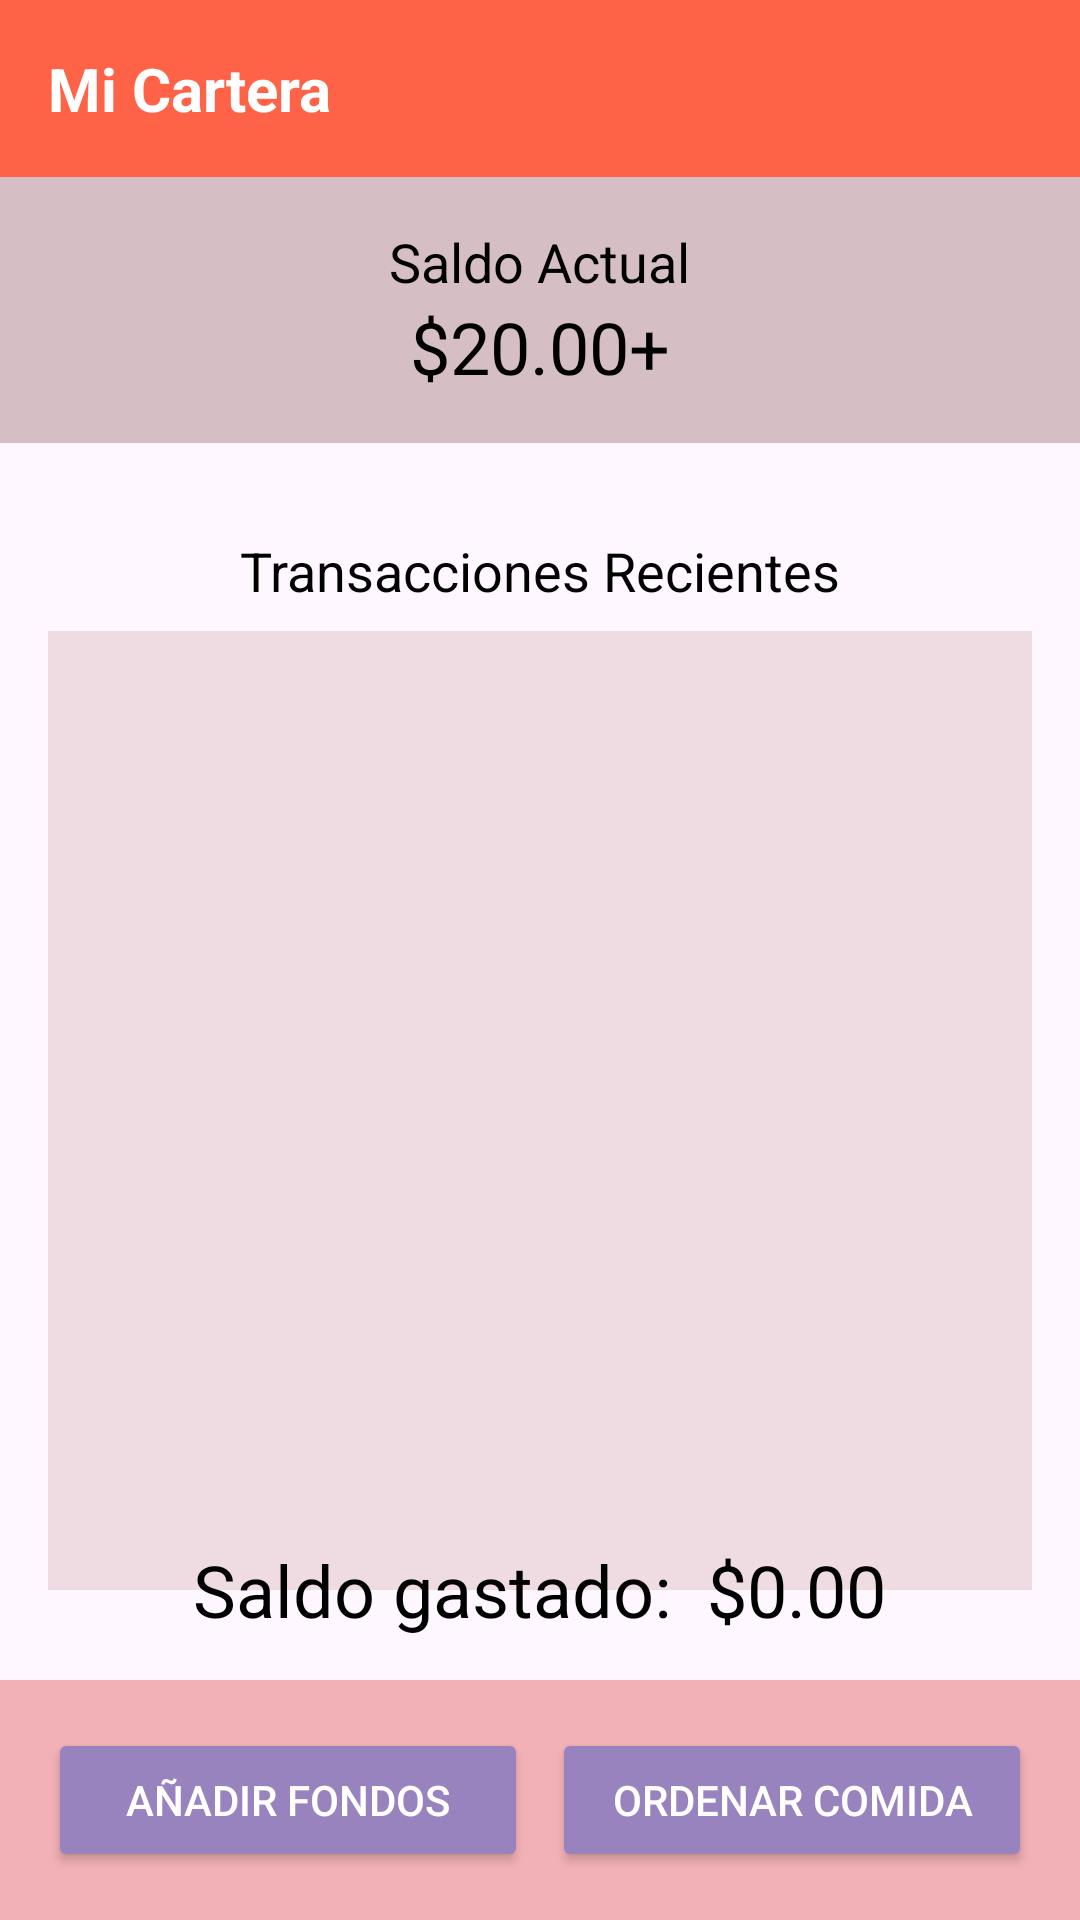

This screen was rendered from an Android layout file. Write that file and the resources it references.
<!-- AndroidManifest.xml: application theme Theme.Tacoraronaldoo -->
<!-- res/layout/activity_cartera.xml -->
<?xml version="1.0" encoding="utf-8"?>
<androidx.constraintlayout.widget.ConstraintLayout
    xmlns:android="http://schemas.android.com/apk/res/android"
    xmlns:app="http://schemas.android.com/apk/res-auto"
    xmlns:tools="http://schemas.android.com/tools"
    android:id="@+id/main"
    android:layout_width="match_parent"
    android:layout_height="match_parent"
    android:background="@drawable/ic_f_acul"
    tools:context=".activitys.CarteraActivity">

    
    <LinearLayout
        android:id="@+id/toolbar"
        android:layout_width="match_parent"
        android:layout_height="wrap_content"
        android:orientation="horizontal"
        android:padding="16dp"
        android:background="#FF6347"
        app:layout_constraintTop_toTopOf="parent"
        app:layout_constraintStart_toStartOf="parent"
        app:layout_constraintEnd_toEndOf="parent">

        <TextView
            android:layout_width="wrap_content"
            android:layout_height="wrap_content"
            android:text="Mi Cartera"
            android:textColor="#FFFFFF"
            android:textSize="20sp"
            android:textStyle="bold" />
    </LinearLayout>

    
    <LinearLayout
        android:id="@+id/current_balance"
        android:layout_width="match_parent"
        android:layout_height="wrap_content"
        android:orientation="vertical"
        android:padding="16dp"
        android:background="#57835353"
        app:layout_constraintTop_toBottomOf="@id/toolbar"
        app:layout_constraintStart_toStartOf="parent"
        app:layout_constraintEnd_toEndOf="parent">

        <TextView
            android:layout_width="wrap_content"
            android:layout_height="wrap_content"
            android:text="Saldo Actual"
            android:textSize="18sp"
            android:textColor="#000000"
            android:layout_gravity="center" />

        <TextView
            android:id="@+id/fondoActual"
            android:layout_width="wrap_content"
            android:layout_height="wrap_content"
            android:text="$20.00+"
            android:textSize="24sp"
            android:textColor="#000000"
            android:layout_gravity="center" />
    </LinearLayout>

    
    <LinearLayout
        android:id="@+id/recent_transactions"
        android:layout_width="match_parent"
        android:layout_height="0dp"
        android:orientation="vertical"
        android:padding="16dp"
        android:gravity="center"
        android:background="#00F5F5F5"
        app:layout_constraintTop_toBottomOf="@id/current_balance"
        app:layout_constraintBottom_toTopOf="@id/bottom_buttons"
        app:layout_constraintStart_toStartOf="parent"
        app:layout_constraintEnd_toEndOf="parent"
        app:layout_constraintVertical_bias="0.5"
        app:layout_constraintHeight_percent="0.6">

        <TextView
            android:layout_width="wrap_content"
            android:layout_height="wrap_content"
            android:text="Transacciones Recientes"
            android:textSize="18sp"
            android:textColor="#000000"
            android:layout_marginBottom="8dp" />

        
        <androidx.recyclerview.widget.RecyclerView
            android:id="@+id/rvTransactions"
            android:layout_width="match_parent"
            android:layout_height="match_parent"
            android:background="#36BA7777" />

    </LinearLayout>
    <LinearLayout
        android:layout_width="match_parent"
        android:layout_height="wrap_content"
        android:orientation="horizontal"
        android:gravity="center"
        app:layout_constraintBottom_toBottomOf="@id/recent_transactions"
        app:layout_constraintStart_toStartOf="parent"
        app:layout_constraintEnd_toEndOf="parent">
        <TextView
            android:layout_width="wrap_content"
            android:layout_height="wrap_content"
            android:textColor="@color/black"
            android:textSize="24sp"
            android:text="Saldo gastado:  "/>
        <TextView
            android:id="@+id/tvBalance"
            android:layout_width="wrap_content"
            android:layout_height="wrap_content"
            android:text="$0.00"
            android:textSize="24sp"
            android:textColor="#000000"
            android:layout_gravity="center" />
    </LinearLayout>

    
    <LinearLayout
        android:id="@+id/bottom_buttons"
        android:layout_width="match_parent"
        android:layout_height="wrap_content"
        android:orientation="horizontal"
        android:padding="16dp"
        android:background="#61DD3F3F"
        app:layout_constraintBottom_toBottomOf="parent"
        app:layout_constraintStart_toStartOf="parent"
        app:layout_constraintEnd_toEndOf="parent">

        <Button
            android:id="@+id/btnAddFunds"
            android:layout_width="0dp"
            android:layout_height="wrap_content"
            android:layout_weight="1"
            android:backgroundTint="#9983BF"
            android:text="Añadir Fondos"
            android:textColor="#FFFFFF" />

        <Button
            android:id="@+id/btnOrderFood"
            android:layout_width="0dp"
            android:layout_height="wrap_content"
            android:layout_weight="1"
            android:text="Ordenar Comida"
            android:backgroundTint="#9983BF"
            android:textColor="#FFFFFF"
            android:layout_marginStart="8dp" />
    </LinearLayout>

</androidx.constraintlayout.widget.ConstraintLayout>
<!-- resources referenced by this layout -->
<resources>
  <style name="Theme.Tacoraronaldoo" parent="Base.Theme.Tacoraronaldoo" />
  <style name="Base.Theme.Tacoraronaldoo" parent="Theme.Material3.DayNight.NoActionBar">
          
          
      </style>
  <!-- not gathered from this repository: default colours our renderer supplied (Android Studio template values) -->
  <color name="black">#FF000000</color>
</resources>
